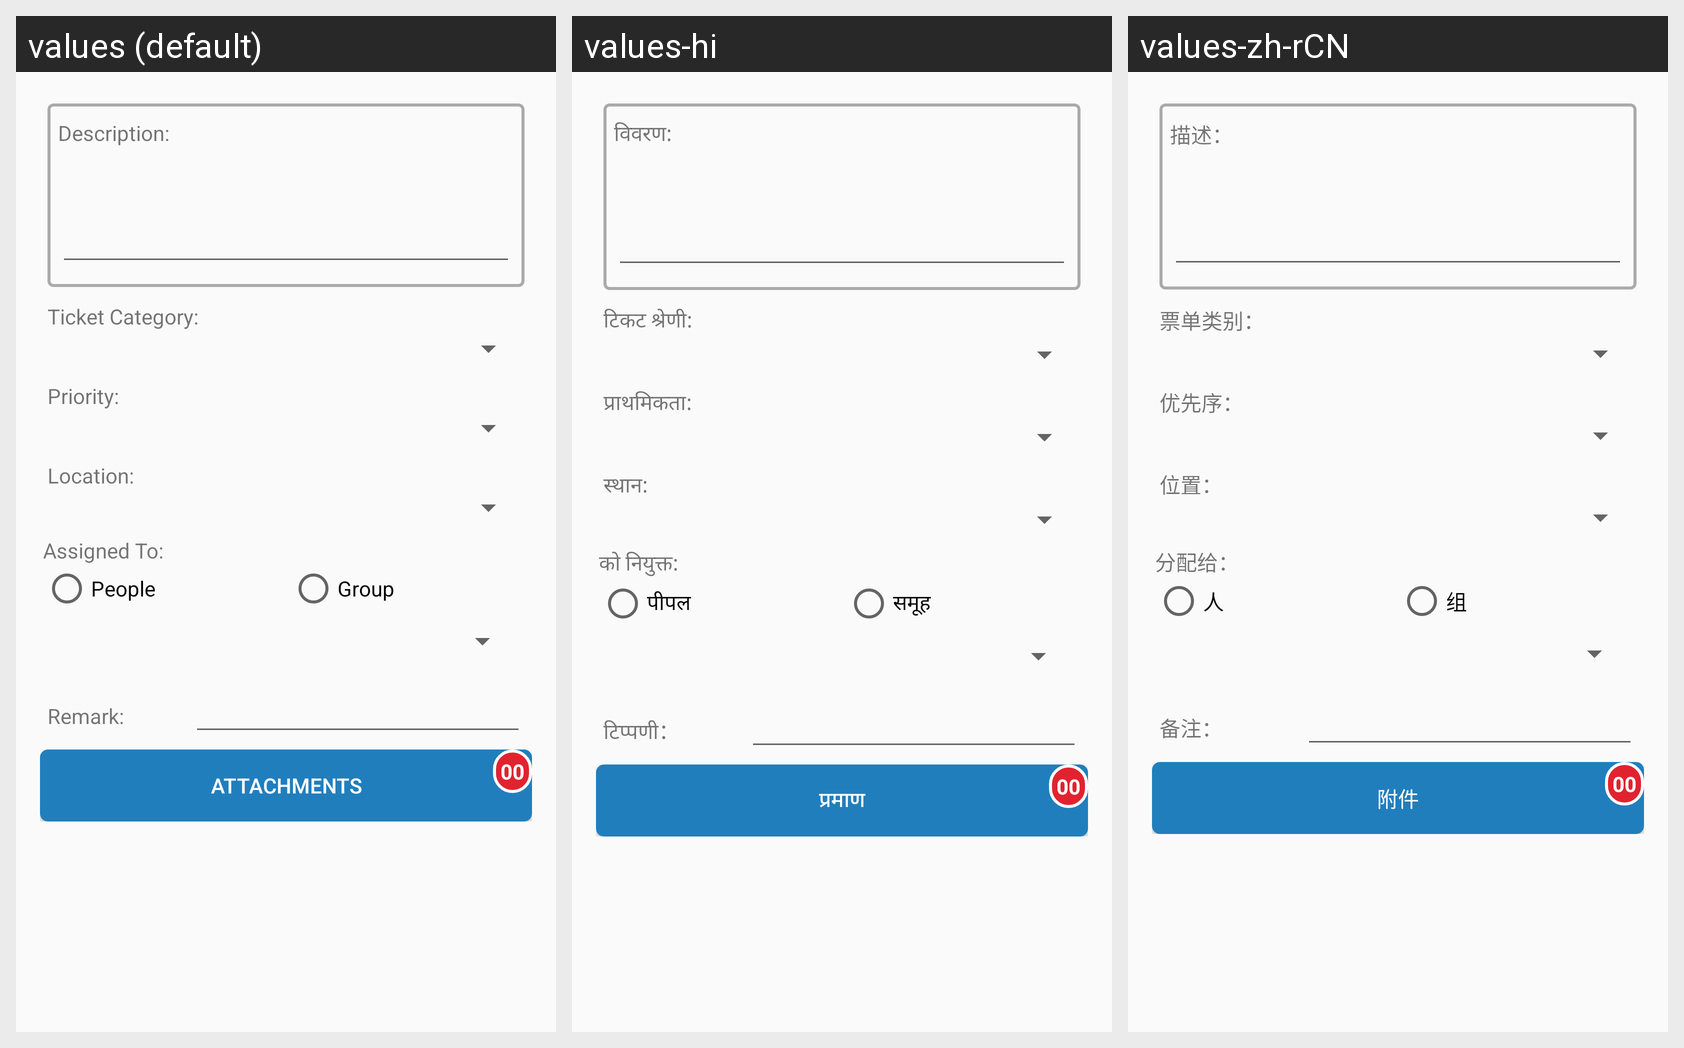

The Android screen above is rendered under several locales of the same app. Produce the string resources it draws, with the default and per-locale values.
Android screen res/layout/content_adhoc_ticket.xml rendered under 3 locales, left to right: values (default), values-hi, values-zh-rCN. Device: Nexus 5 (rendered at 1080×1920; each locale shown at half size, 540×960, under a caption strip naming it); theme AppTheme.
Strings drawn on this screen, with the default value and each locale's value (text and hints the layout hard-codes, and strings that could not be matched under every locale, appear in the picture but are not listed):

adhoc_ticket_desc
  values: Description:
  values-hi: विवरण:
  values-zh-rCN: 描述：

adhoc_ticket_tcat
  values: Ticket Category:
  values-hi: टिकट श्रेणी:
  values-zh-rCN: 票单类别：

adhoc_ticket_priority
  values: Priority:
  values-hi: प्राथमिकता:
  values-zh-rCN: 优先序：

adhoc_ticket_location
  values: Location:
  values-hi: स्थान:
  values-zh-rCN: 位置：

adhoc_ticket_assignto
  values: Assigned To:
  values-hi: को नियुक्त:
  values-zh-rCN: 分配给：

adhoc_ticket_people
  values: People
  values-hi: पीपल
  values-zh-rCN: 人

adhoc_ticket_group
  values: Group
  values-hi: समूह
  values-zh-rCN: 组

adhoc_ticket_remark
  values: Remark:
  values-hi: टिप्पणी：
  values-zh-rCN: 备注：

adhoc_ticket_attchcount
  values: Attachments
  values-hi: प्रमाण
  values-zh-rCN: 附件

count_zero
  values: 00
  values-hi: 00
  values-zh-rCN: 00
